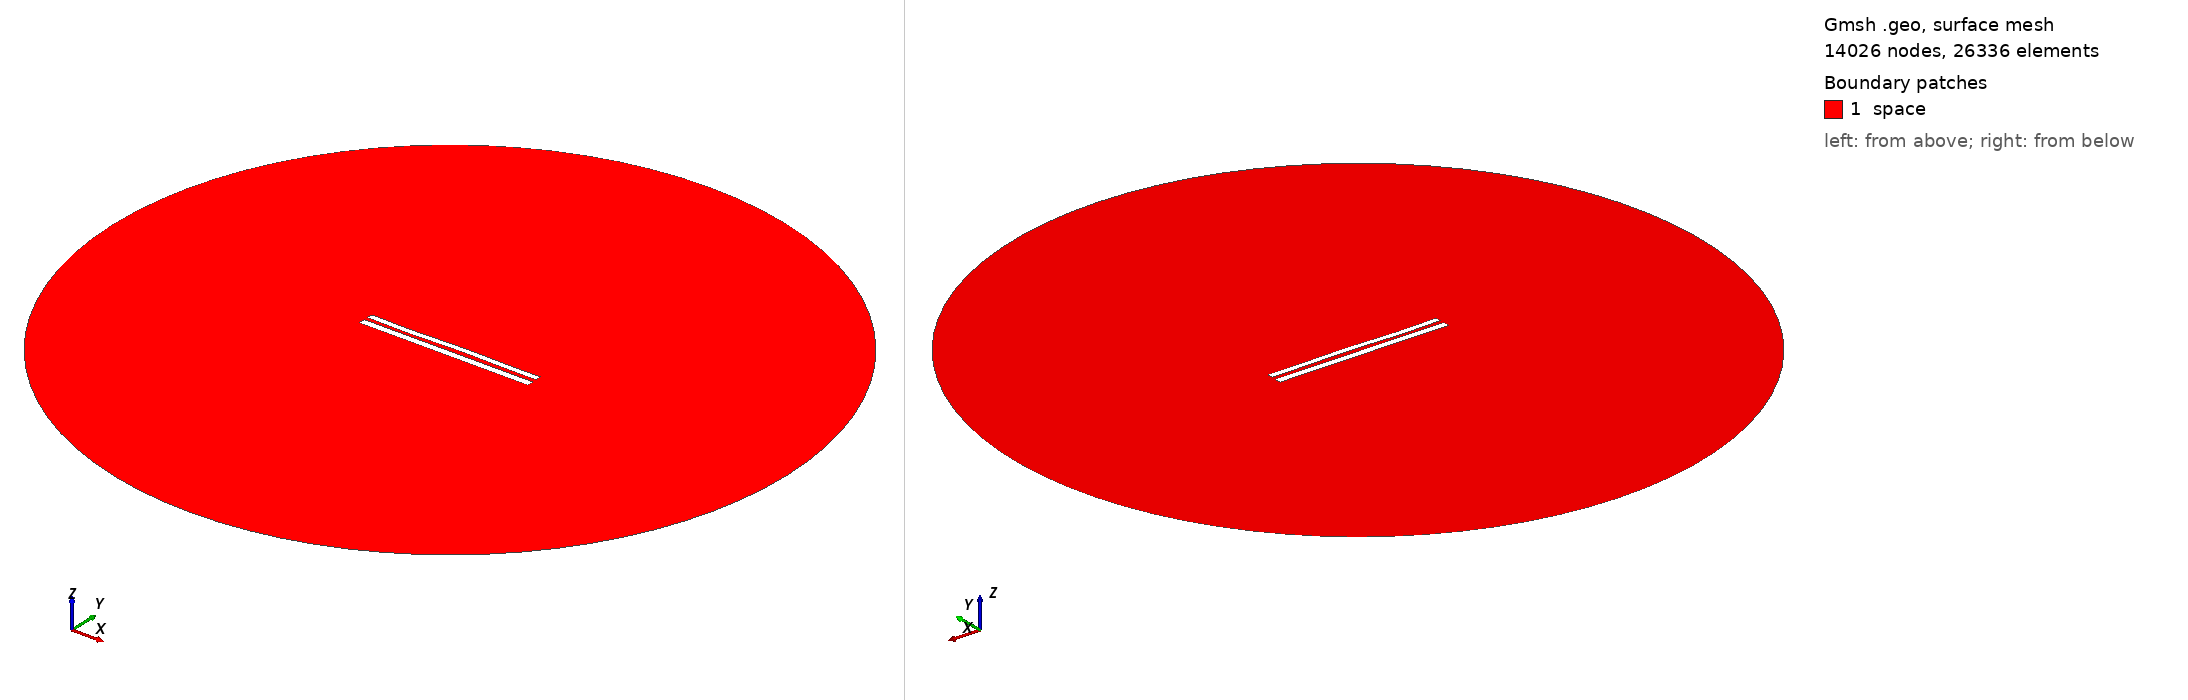

Gmsh geometry script, surface-meshed: 14026 nodes, 26336 surface elements. Boundary patches (legend numbers): 1 space. Left view from above one corner, right view from below the opposite corner. Legend entries are the model's physical surfaces. The drawing asked Gmsh for element sizes between 1% and 20% of the model's largest extent; the script's own settings can give other sizes.

=== 8701.geo (drawn) ===
//---------------------------------------
// Geometry kernel
//---------------------------------------

SetFactory("OpenCASCADE");



//---------------------------------------
// Parameters of the geometry
//---------------------------------------

// Overetch of the upper plate
overetch = 0.25;

// Distance between the plates
distance = 2.25;

// Discretization over the x axis (for the deformation)
nx = 50; 

// Length of the plate
L = 100 - overetch; 

// Number of modes
n = 4; 

// 1st mode coefficient
coeff(1) = 0.15;
beta(1) = 0.596864 * 3.1415926535 / L;

// 2nd mode coefficient
coeff(2) = 0.07499999999999998;
beta(2) = 1.49418 * 3.1415926535 / L;

// 3rd mode coefficient
coeff(3) = -0.15;
beta(3) = 2.50025 * 3.1415926535 / L;

// 4th mode coefficient
coeff(4) = -0.15;
beta(4) = 3.49999 * 3.1415926535 / L;



//---------------------------------------
// Upper plate (deformed rectangle)
//---------------------------------------

// Coordiantes of the upper plate
xmin = -50;
xmax = 50 - overetch;

// Height of the upper plate
yheight = 4 - 2 * overetch;

// Indexes of the points
UpperID[] = {};
LowerID[] = {};
LeftID[] = {};
RightID[] = {};

// Point index
p = 1;

// Horizontal edges
For i In {1:nx}
    x = xmin + (i-1)*(xmax - xmin)/(nx-1);

    y_bottom = distance / 2 + overetch;
    For j In {1:n}
        C = (Cosh(beta(j)*L) + Cos(beta(j)*L)) / (Sinh(beta(j)*L) + Sin(beta(j)*L));
        y_bottom  = y_bottom + coeff(j) * (Cosh(beta(j)*(x+50)) - Cos(beta(j)*(x+50)) - C * (Sinh(beta(j)*(x+50)) - Sin(beta(j)*(x+50))));
    EndFor

    y_top = y_bottom + yheight;

    Point(p) = {x, y_top, 0, 1.0};
    UpperID[i] = p;
    p = p + 1;

    Point(p) = {x, y_bottom, 0, 1.0};
    LowerID[i] = p;
    p = p + 1;
EndFor

// Create point lists
UpperPts[] = {}; LowerPts[] = {};
For i In {1:nx}
  UpperPts[] += {UpperID[i]};
  LowerPts[] += {LowerID[i]};
EndFor

// Build splines
Spline(1) = {UpperPts[]};
Spline(2) = {LowerPts[]};
Line(3) = {LowerPts[nx-1], UpperPts[nx-1]};
Line(4) = {LowerPts[0], UpperPts[0]};

// Build the plane surface
Curve Loop(1) = {2, 3, -1, -4};
Plane Surface(1) = {1};



//---------------------------------------
// Lower plate (rectangle)
//---------------------------------------

// Vertices
Point(1001) = {-50, -1, 0, 1.0};
Point(1002) = { 50, -1, 0, 1.0};
Point(1003) = { 50,  -5, 0, 1.0};
Point(1004) = {-50,  -5, 0, 1.0};

// Edges
Line(5) = {1001, 1002};
Line(6) = {1002, 1003};
Line(7) = {1003, 1004};
Line(8) = {1004, 1001};

// Plane surface
Line Loop(2) = {5, 6, 7, 8};
Plane Surface(2) = {2}; 



//---------------------------------------
// Outer (fictious) boundary
//---------------------------------------

// Points
Point(1005) = {0, 0, 0};       // Center
Point(1006) = {200, 0, 0};     // Start point
Point(1007) = {0, 200, 0};     // 90 degrees
Point(1008) = {-200, 0, 0};    // 180 degrees
Point(1009) = {0, -200, 0};    // 270 degrees

// Circle arcs (each needs start, center, end)
Circle(9) = {1006, 1005, 1007};
Circle(10) = {1007, 1005, 1008};
Circle(11) = {1008, 1005, 1009};
Circle(12) = {1009, 1005, 1006};

// Plane surface for the entire domain
Curve Loop(3) = {9, 10, 11, 12};
Surface(3) = {3};

// Subtract the plates from the whole domain to obtain the actual domain where we want to solve the equations
BooleanDifference{ Surface{3}; Delete; }{ Surface{1}; Surface{2}; Delete; }




//---------------------------------------
// Transfinite Lines/Curves
//---------------------------------------

// Set the number of points on the boundaries
r = 7;

// Plates
Transfinite Curve {1, 2} = 50*r Using Progression 1;
Transfinite Curve {3, 4} = 2*r Using Progression 1;
Transfinite Line {5, 7} = 50*r Using Progression 1;
Transfinite Line {6, 8} = 2*r Using Progression 1;

// Outer boundary
Transfinite Line {9, 10, 11, 12} = 20 Using Progression 1;



//---------------------------------------
// Physical groups
//---------------------------------------                

// Physical curves (boundaries)
Physical Line("force_segment", 10) = {2};
Physical Line("upper_plate", 11) = {1, 3, 4};
Physical Line("lower_plate", 12) = {5, 6, 7, 8};
Physical Line("boundary", 20) = {9, 10, 11, 12};

// Physical Surfaces
Physical Surface("space", 30) = {3};



//---------------------------------------
// 6. Generate the Mesh
//---------------------------------------

// 2D mesh generation
Mesh 2;
